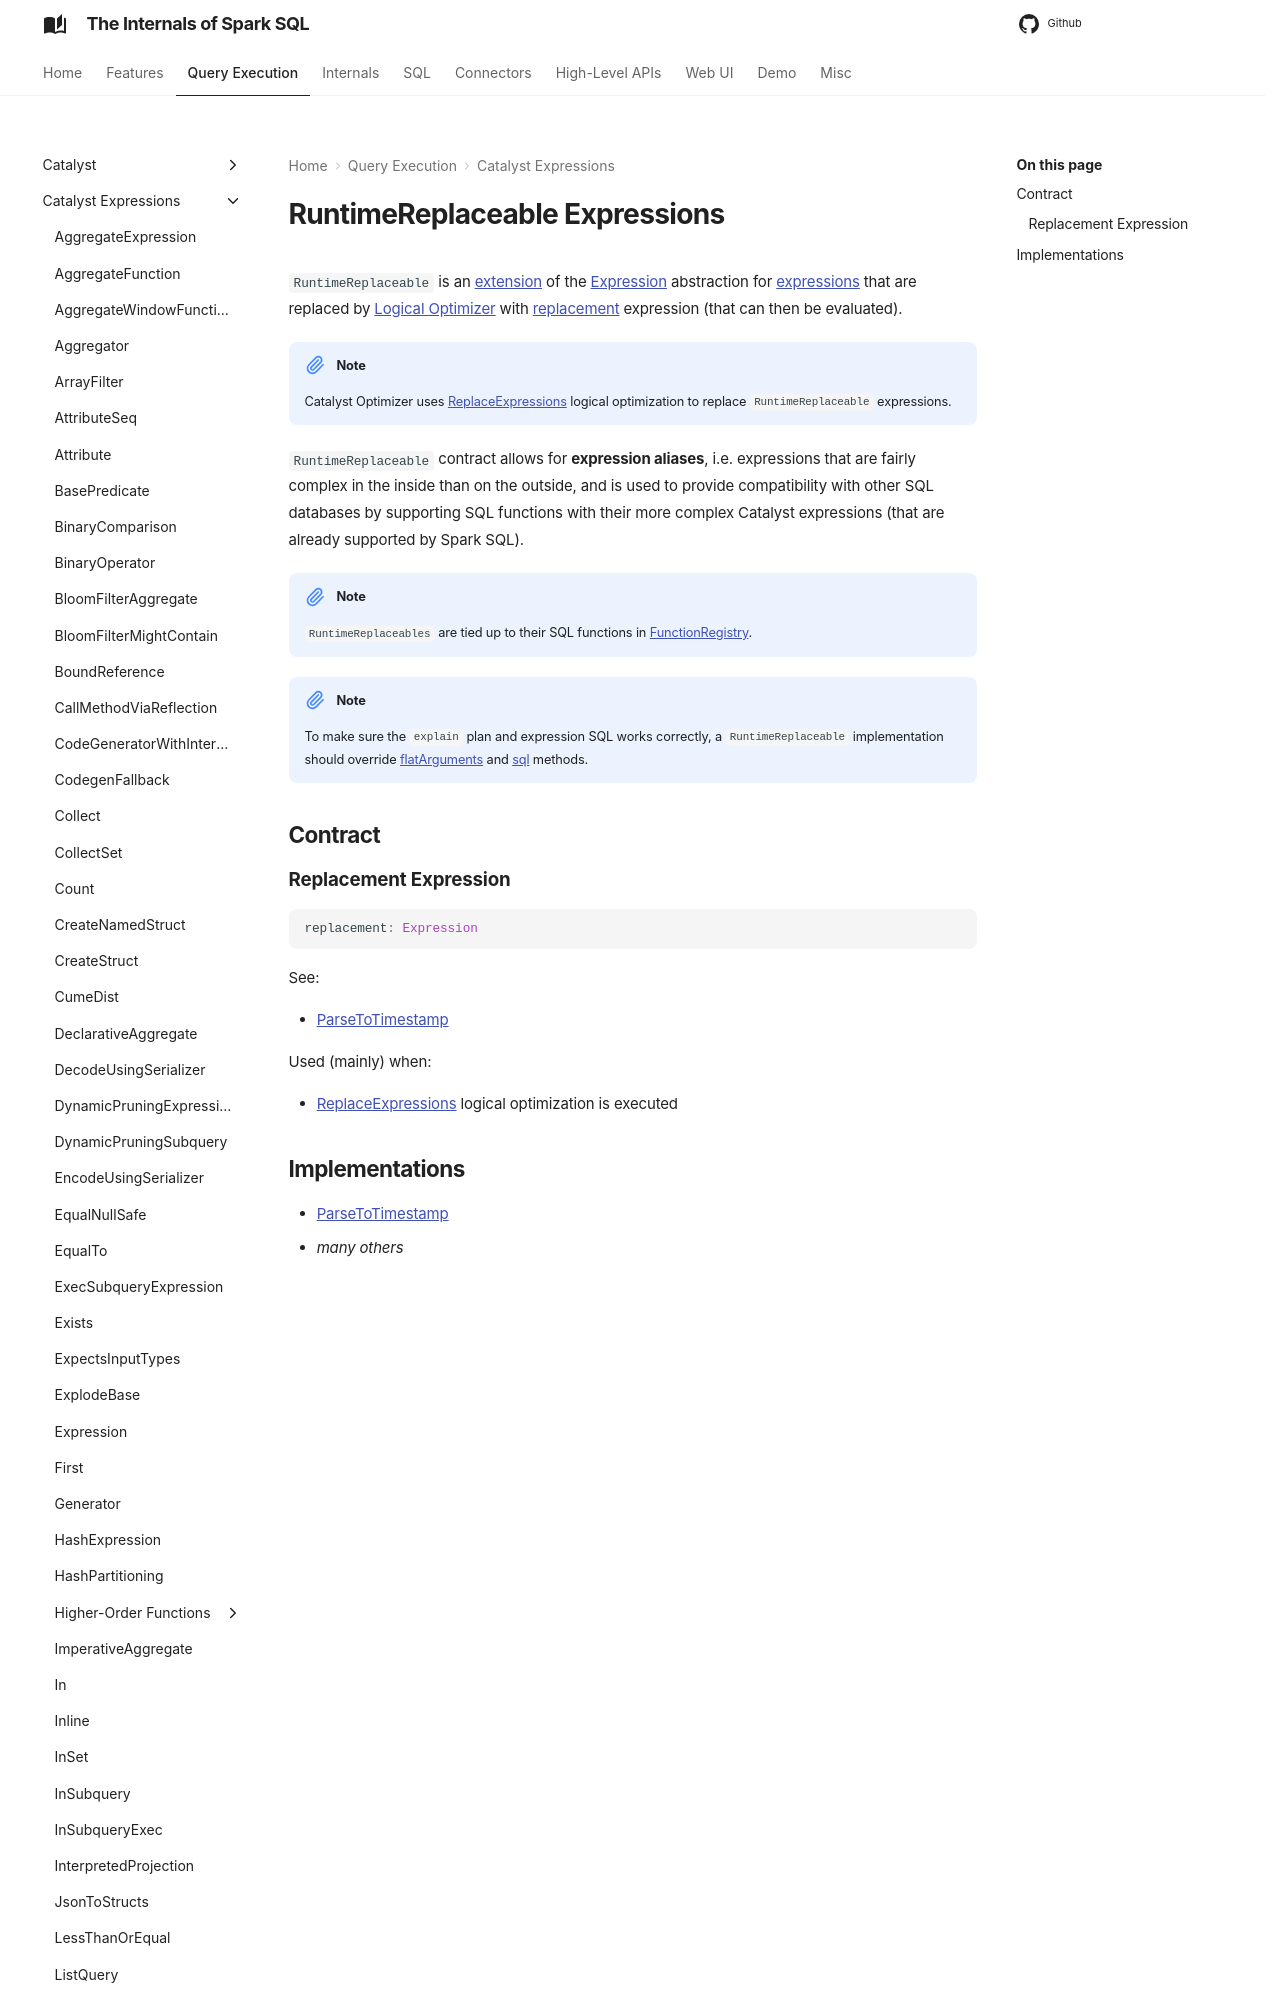

repository: japila-books/spark-sql-internals · page: expressions/RuntimeReplaceable/index.html · generator: mkdocs

---
title: RuntimeReplaceable
---

# RuntimeReplaceable Expressions

`RuntimeReplaceable` is an [extension](#contract) of the [Expression](Expression.md) abstraction for [expressions](#implementations) that are replaced by [Logical Optimizer](../catalyst/Optimizer.md#ReplaceExpressions) with [replacement](#replacement) expression (that can then be evaluated).

!!! note
    Catalyst Optimizer uses [ReplaceExpressions](../logical-optimizations/ReplaceExpressions.md) logical optimization to replace `RuntimeReplaceable` expressions.
